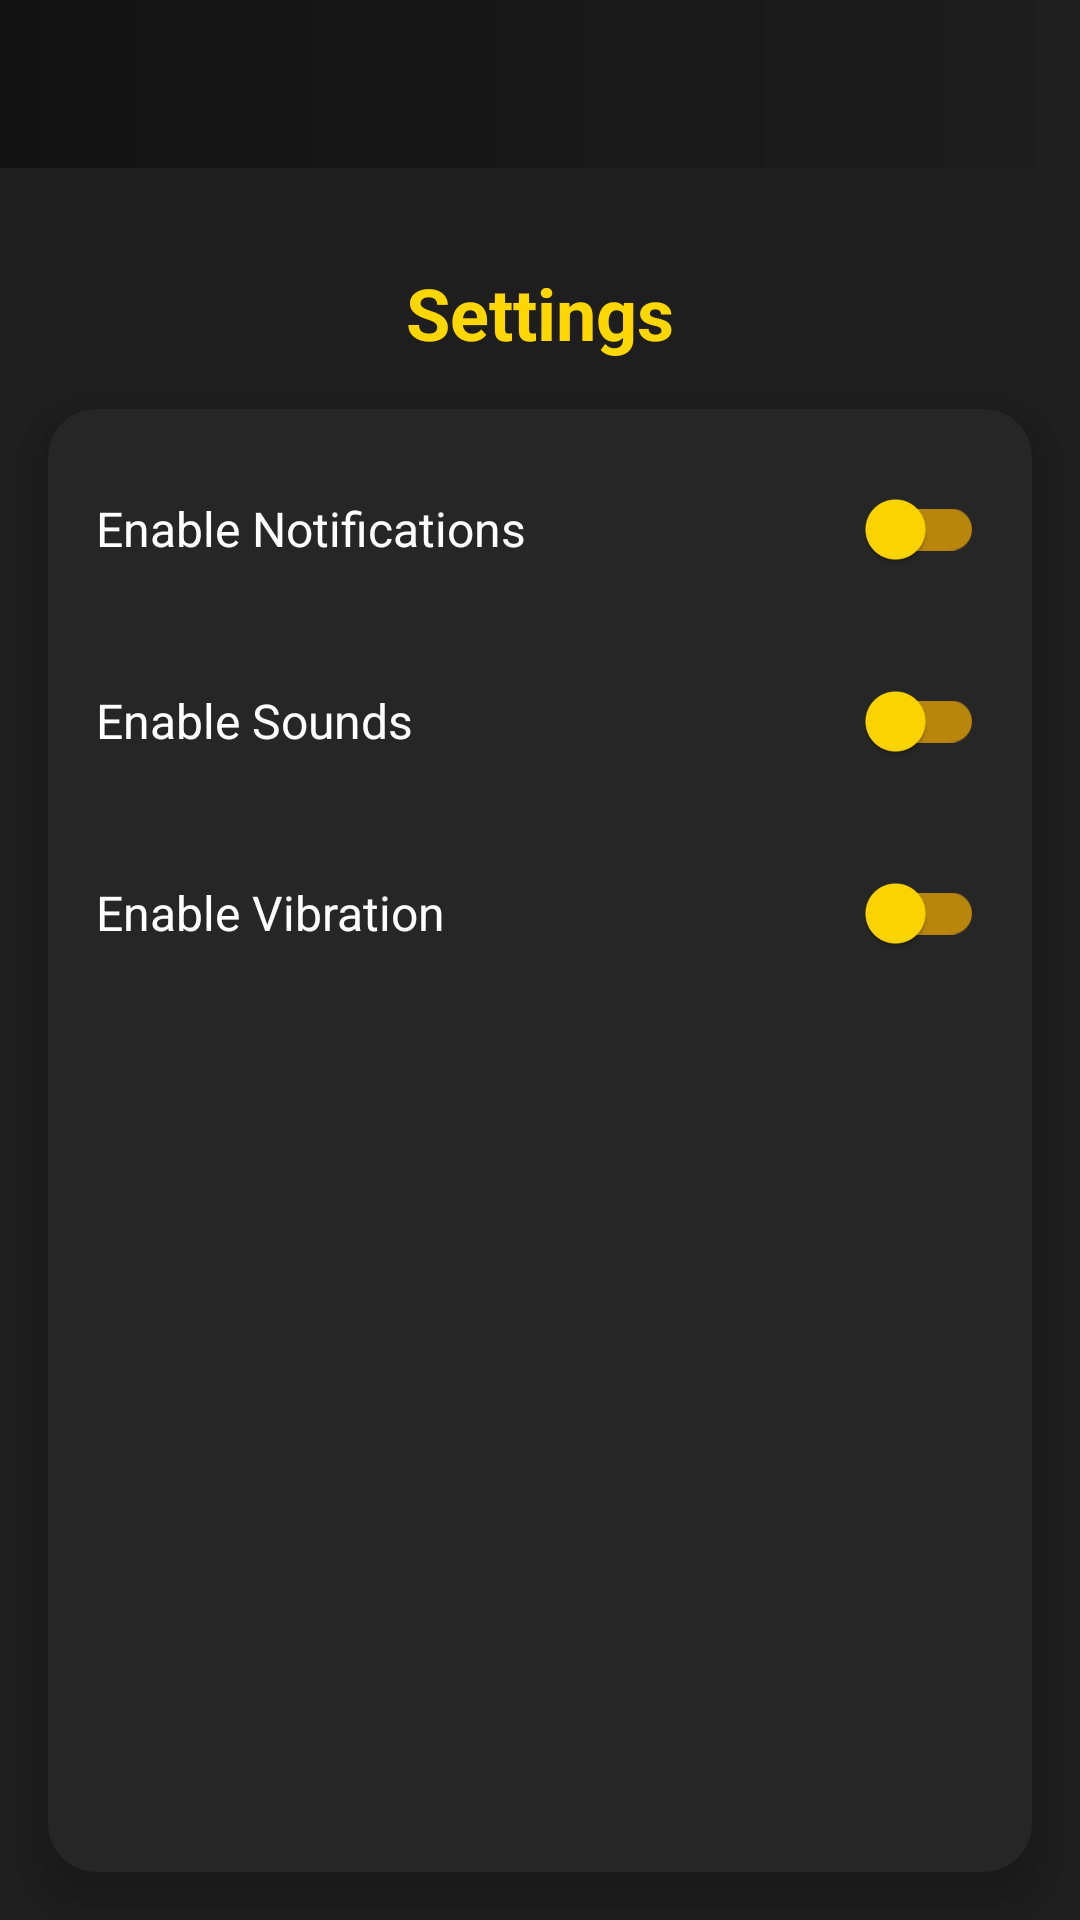

Layout XML and referenced resources for this Android screen:
<!-- AndroidManifest.xml: application theme Theme.AutomataComp -->
<!-- res/layout/activity_settings.xml -->
<?xml version="1.0" encoding="utf-8"?>
<androidx.coordinatorlayout.widget.CoordinatorLayout xmlns:android="http://schemas.android.com/apk/res/android"
    xmlns:app="http://schemas.android.com/apk/res-auto"
    xmlns:tools="http://schemas.android.com/tools"
    android:layout_width="match_parent"
    android:layout_height="match_parent"
    tools:context=".SettingsActivity">

    <com.google.android.material.appbar.AppBarLayout
        android:layout_width="match_parent"
        android:layout_height="wrap_content"
        android:background="@color/primary_dark"
        app:elevation="0dp">

        <androidx.appcompat.widget.Toolbar
            android:id="@+id/toolbar"
            android:layout_width="match_parent"
            android:layout_height="?attr/actionBarSize"
            android:background="@drawable/gradient_toolbar_bg"
            app:titleTextColor="@color/accent_yellow" />

    </com.google.android.material.appbar.AppBarLayout>

    <androidx.constraintlayout.widget.ConstraintLayout
        android:layout_width="match_parent"
        android:layout_height="match_parent"
        android:background="@drawable/gradient_background"
        app:layout_behavior="@string/appbar_scrolling_view_behavior">

        <TextView
            android:id="@+id/settings_title"
            android:layout_width="wrap_content"
            android:layout_height="wrap_content"
            android:layout_marginTop="32dp"
            android:text="@string/settings"
            android:textColor="@color/accent_yellow"
            android:textSize="24sp"
            android:textStyle="bold"
            app:layout_constraintEnd_toEndOf="parent"
            app:layout_constraintStart_toStartOf="parent"
            app:layout_constraintTop_toTopOf="parent" />

        <androidx.cardview.widget.CardView
            android:layout_width="match_parent"
            android:layout_height="0dp"
            android:layout_margin="16dp"
            app:cardBackgroundColor="@color/secondary_black"
            app:cardCornerRadius="16dp"
            app:cardElevation="8dp"
            app:layout_constraintBottom_toBottomOf="parent"
            app:layout_constraintTop_toBottomOf="@id/settings_title">

            <LinearLayout
                android:layout_width="match_parent"
                android:layout_height="match_parent"
                android:orientation="vertical"
                android:padding="16dp">

                <com.google.android.material.switchmaterial.SwitchMaterial
                    android:id="@+id/switch_notifications"
                    android:layout_width="match_parent"
                    android:layout_height="wrap_content"
                    android:layout_marginBottom="16dp"
                    android:text="Enable Notifications"
                    android:textColor="@color/white"
                    android:textSize="16sp"
                    app:thumbTint="@color/accent_yellow"
                    app:trackTint="@color/dark_yellow" />

                <com.google.android.material.switchmaterial.SwitchMaterial
                    android:id="@+id/switch_sound"
                    android:layout_width="match_parent"
                    android:layout_height="wrap_content"
                    android:layout_marginBottom="16dp"
                    android:text="Enable Sounds"
                    android:textColor="@color/white"
                    android:textSize="16sp"
                    app:thumbTint="@color/accent_yellow"
                    app:trackTint="@color/dark_yellow" />

                <com.google.android.material.switchmaterial.SwitchMaterial
                    android:id="@+id/switch_vibration"
                    android:layout_width="match_parent"
                    android:layout_height="wrap_content"
                    android:text="Enable Vibration"
                    android:textColor="@color/white"
                    android:textSize="16sp"
                    app:thumbTint="@color/accent_yellow"
                    app:trackTint="@color/dark_yellow" />

            </LinearLayout>

        </androidx.cardview.widget.CardView>

    </androidx.constraintlayout.widget.ConstraintLayout>

</androidx.coordinatorlayout.widget.CoordinatorLayout>
<!-- resources referenced by this layout -->
<resources>
  <color name="accent_yellow">#FFD700</color>
  <color name="dark_yellow">#B8860B</color>
  <color name="primary_dark">#121212</color>
  <color name="secondary_black">#262626</color>
  <color name="white">#FFFFFFFF</color>
  <!-- drawable gradient_toolbar_bg (drawable) -->
  <?xml version="1.0" encoding="utf-8"?>
  <shape xmlns:android="http://schemas.android.com/apk/res/android"
      android:shape="rectangle">
      <gradient
          android:angle="0"
          android:endColor="@color/primary_black"
          android:startColor="@color/primary_dark"
          android:type="linear" />
  </shape>
  <string name="settings">Settings</string>
  <style name="Theme.AutomataComp" parent="Base.Theme.AutomataComp" />
  <color name="primary_black">#1E1E1E</color>
  <style name="Base.Theme.AutomataComp" parent="Theme.MaterialComponents.NoActionBar">
          
          <item name="colorPrimary">@color/accent_yellow</item>
          <item name="colorPrimaryVariant">@color/dark_yellow</item>
          <item name="colorOnPrimary">@color/primary_black</item>
          
          
          <item name="colorSecondary">@color/neon_yellow</item>
          <item name="colorSecondaryVariant">@color/bright_yellow</item>
          <item name="colorOnSecondary">@color/primary_black</item>
          
          
          <item name="android:statusBarColor">@color/primary_dark</item>
          <item name="android:navigationBarColor">@color/primary_dark</item>
          
          
          <item name="android:windowBackground">@color/primary_black</item>
          <item name="colorSurface">@color/secondary_black</item>
          <item name="colorOnSurface">@color/accent_yellow</item>
          
          
          <item name="android:textColorPrimary">@color/accent_yellow</item>
          <item name="android:textColorSecondary">@color/white</item>
          
          
          <item name="android:forceDarkAllowed" tools:targetApi="q">false</item>
      </style>
  <color name="neon_yellow">#DFFF00</color>
  <color name="bright_yellow">#FFFF00</color>
</resources>
